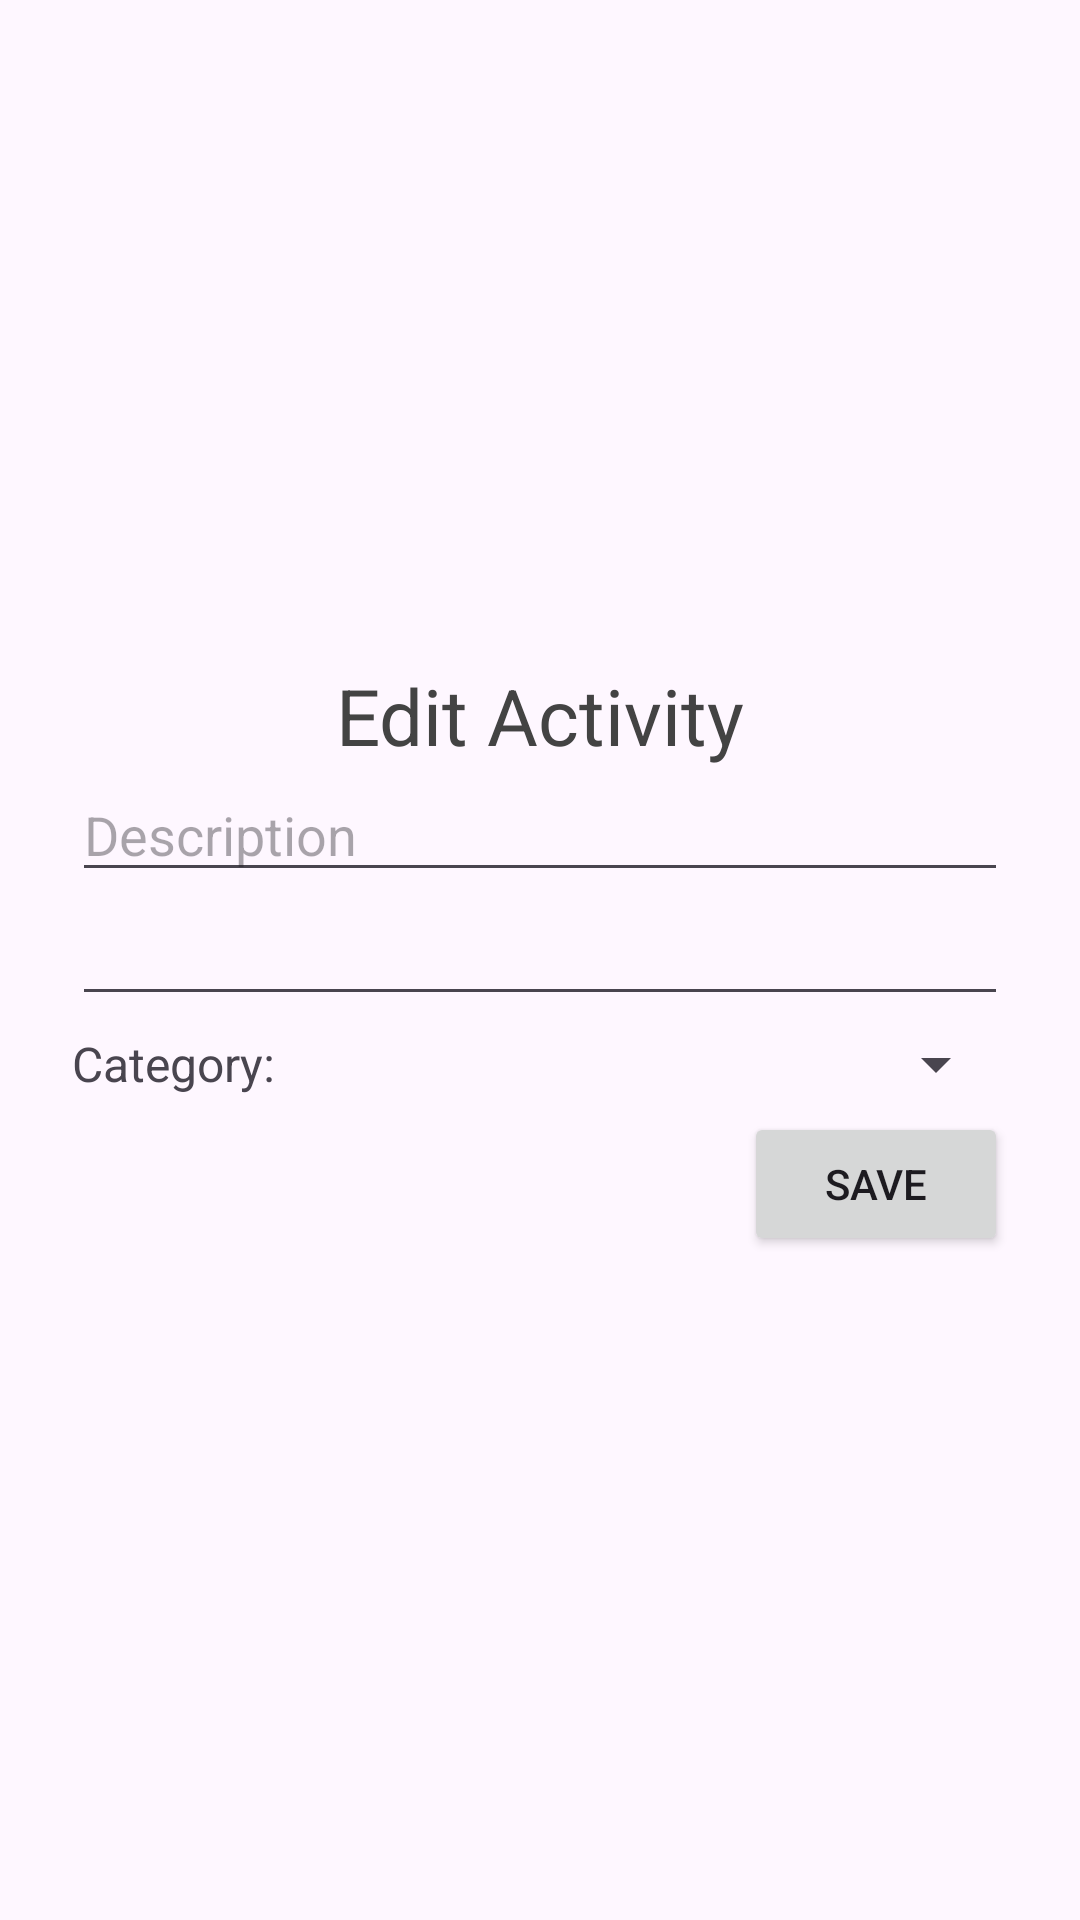

The Android layout XML behind this screen, and the referenced resources:
<!-- AndroidManifest.xml: application theme Theme.ExpenseBucket -->
<!-- res/layout/fragment_update_transaction.xml -->
<?xml version="1.0" encoding="utf-8"?>
<LinearLayout xmlns:android="http://schemas.android.com/apk/res/android"
    xmlns:tools="http://schemas.android.com/tools"
    android:layout_width="match_parent"
    android:layout_height="match_parent"
    android:gravity="center"
    android:orientation="vertical"
    android:padding="24dp"
    tools:context=".presentation.expenses.fragment_update.UpdateTransactionFragment">

    <TextView
        android:layout_width="match_parent"
        android:layout_height="wrap_content"
        android:text="@string/update_transaction"
        android:textAlignment="center"
        android:textColor="@color/black_700"
        android:textSize="26sp" />

    <EditText
        android:id="@+id/description_edt"
        android:layout_width="match_parent"
        android:layout_height="wrap_content"
        android:hint="@string/description"
        android:inputType="textCapSentences" />

    <EditText
        android:id="@+id/amount_edt"
        android:layout_width="match_parent"
        android:layout_height="wrap_content"
        android:inputType="numberDecimal" />

    <RelativeLayout
        android:layout_width="match_parent"
        android:layout_height="wrap_content"
        android:orientation="horizontal">

        <TextView
            android:id="@+id/tvCategory"
            android:layout_width="wrap_content"
            android:layout_height="wrap_content"
            android:layout_centerVertical="true"
            android:text="Category:"
            android:textSize="16sp" />

        <androidx.appcompat.widget.AppCompatSpinner
            android:id="@+id/category_spn"
            android:layout_width="match_parent"
            android:layout_height="wrap_content"
            android:layout_marginStart="12dp"
            android:layout_toEndOf="@id/tvCategory"
            android:minHeight="32dp" />

    </RelativeLayout>

    <Button
        android:id="@+id/update_btn"
        android:layout_width="wrap_content"
        android:layout_height="wrap_content"
        android:layout_gravity="end"
        android:text="Save" />

</LinearLayout>
<!-- resources referenced by this layout -->
<resources>
  <color name="black_700">#434343</color>
  <string name="description">Description</string>
  <string name="update_transaction">Edit Activity</string>
  <style name="Theme.ExpenseBucket" parent="Theme.Material3.DayNight">
          
          <item name="colorPrimary">@color/teal_900</item>
          <item name="colorPrimaryVariant">@color/teal_800</item>
          <item name="colorOnPrimary">@color/white</item>
  
          
          <item name="colorSecondary">@color/deep_orange_700</item>
          <item name="colorSecondaryVariant">@color/teal_700</item>
          <item name="colorOnSecondary">@color/black</item>
  
          
          <item name="android:statusBarColor" tools:targetApi="l">?attr/colorPrimaryVariant</item>
      </style>
  <color name="teal_900">#055d57</color>
  <color name="teal_800">#008080</color>
  <color name="white">#FFFFFFFF</color>
  <color name="deep_orange_700">#E64A19</color>
  <color name="teal_700">#009497</color>
  <color name="black">#FF000000</color>
</resources>
